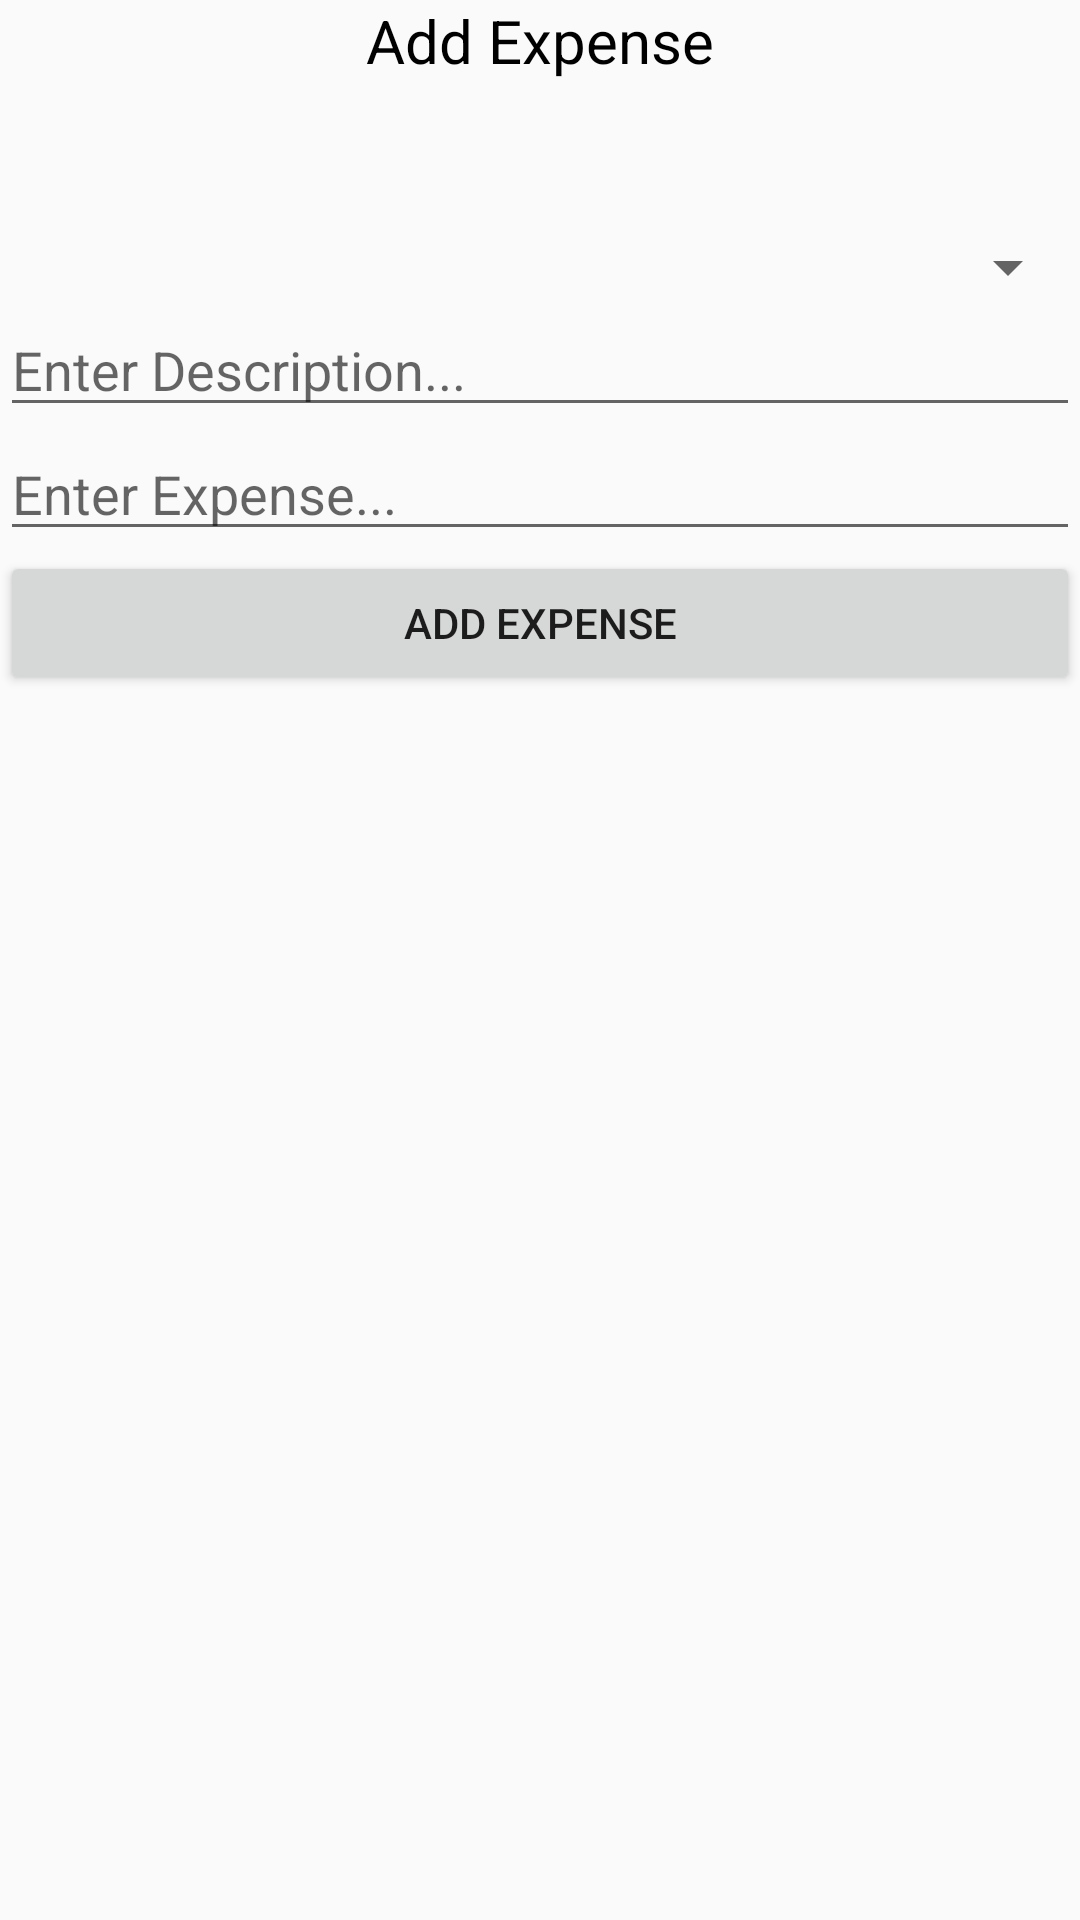

Reconstruct the res/layout file that produces this screen, plus the resources it refers to.
<!-- AndroidManifest.xml: application theme AppTheme -->
<!-- res/layout/add_update_grp.xml -->
<?xml version="1.0" encoding="utf-8"?>
<androidx.constraintlayout.widget.ConstraintLayout xmlns:android="http://schemas.android.com/apk/res/android"
    xmlns:app="http://schemas.android.com/apk/res-auto"
    xmlns:tools="http://schemas.android.com/tools"
    android:layout_width="match_parent"
    android:layout_height="match_parent"
    tools:context=".AddUpdateGrp">


    <androidx.constraintlayout.widget.Group
        android:id="@+id/editGrp"
        android:layout_width="wrap_content"
        android:layout_height="wrap_content"
        app:constraint_referenced_ids="GrpExpenseUpdateBtn,GrpExpenseDeleteBtn"
        android:visibility="gone"/>

    <TextView
        android:id="@+id/GrpOperation"
        android:layout_width="wrap_content"
        android:layout_height="wrap_content"
        android:text="@string/add"
        app:layout_constraintEnd_toEndOf="parent"
        app:layout_constraintStart_toStartOf="parent"
        app:layout_constraintTop_toTopOf="parent" />

    <Spinner
        android:id="@+id/MemberSpinner"
        android:layout_width="0dp"
        android:layout_height="wrap_content"
        android:layout_marginTop="50sp"
        app:layout_constraintEnd_toEndOf="parent"
        app:layout_constraintStart_toStartOf="parent"
        app:layout_constraintTop_toBottomOf="@id/GrpOperation"
        tools:listitem="@android:layout/simple_dropdown_item_1line"
        />

    <EditText
        android:id="@+id/GrpDescription"
        android:layout_width="0dp"
        android:layout_height="wrap_content"
        android:hint="@string/a_description"
        app:layout_constraintEnd_toEndOf="parent"
        app:layout_constraintStart_toStartOf="parent"
        app:layout_constraintTop_toBottomOf="@+id/MemberSpinner" />

    <EditText
        android:id="@+id/GrpPrice"
        android:layout_width="0dp"
        android:layout_height="wrap_content"
        android:hint="@string/a_expense"
        android:inputType="number"
        app:layout_constraintEnd_toEndOf="parent"
        app:layout_constraintStart_toStartOf="parent"
        app:layout_constraintTop_toBottomOf="@+id/GrpDescription" />

    <Button
        android:id="@+id/GrpExpenseAddBtn"
        android:layout_width="0dp"
        android:layout_height="wrap_content"
        app:layout_constraintStart_toStartOf="parent"
        app:layout_constraintEnd_toEndOf="parent"
        app:layout_constraintTop_toBottomOf="@id/GrpPrice"
        android:text="@string/add"/>

    <Button
        android:id="@+id/GrpExpenseUpdateBtn"
        android:layout_width="0dp"
        android:layout_height="wrap_content"
        app:layout_constraintStart_toStartOf="parent"
        app:layout_constraintEnd_toEndOf="parent"
        app:layout_constraintTop_toBottomOf="@id/GrpExpenseAddBtn"
        android:text="@string/update"
        />
    <Button
        android:id="@+id/GrpExpenseDeleteBtn"
        android:layout_width="match_parent"
        android:layout_height="wrap_content"
        app:layout_constraintStart_toStartOf="parent"
        app:layout_constraintEnd_toEndOf="parent"
        app:layout_constraintTop_toBottomOf="@id/GrpExpenseUpdateBtn"
        android:text="@string/delete"
        />

</androidx.constraintlayout.widget.ConstraintLayout>
<!-- resources referenced by this layout -->
<resources>
  <string name="a_description">Enter Description...</string>
  <string name="a_expense">Enter Expense...</string>
  <string name="add">Add Expense</string>
  <string name="delete">Delete Expense</string>
  <string name="update">Update Expense</string>
  <style name="AppTheme" parent="Theme.AppCompat.Light.DarkActionBar">
          
          <item name="colorPrimary">@color/colorPrimary</item>
          <item name="colorPrimaryDark">@color/colorPrimaryDark</item>
          <item name="colorAccent">@color/colorAccent</item>
          <item name="android:textViewStyle">@style/textTheme</item>
      </style>
  <style name="textTheme" parent="android:Widget.TextView">
          <item name="android:textColor">#000</item>
          <item name="android:textSize">20sp</item>
      </style>
  <!-- not gathered from this repository: default colours our renderer supplied (Android Studio template values) -->
  <color name="colorPrimary">#FF6200EE</color>
  <color name="colorPrimaryDark">#FF3700B3</color>
  <color name="colorAccent">#FF03DAC5</color>
</resources>
